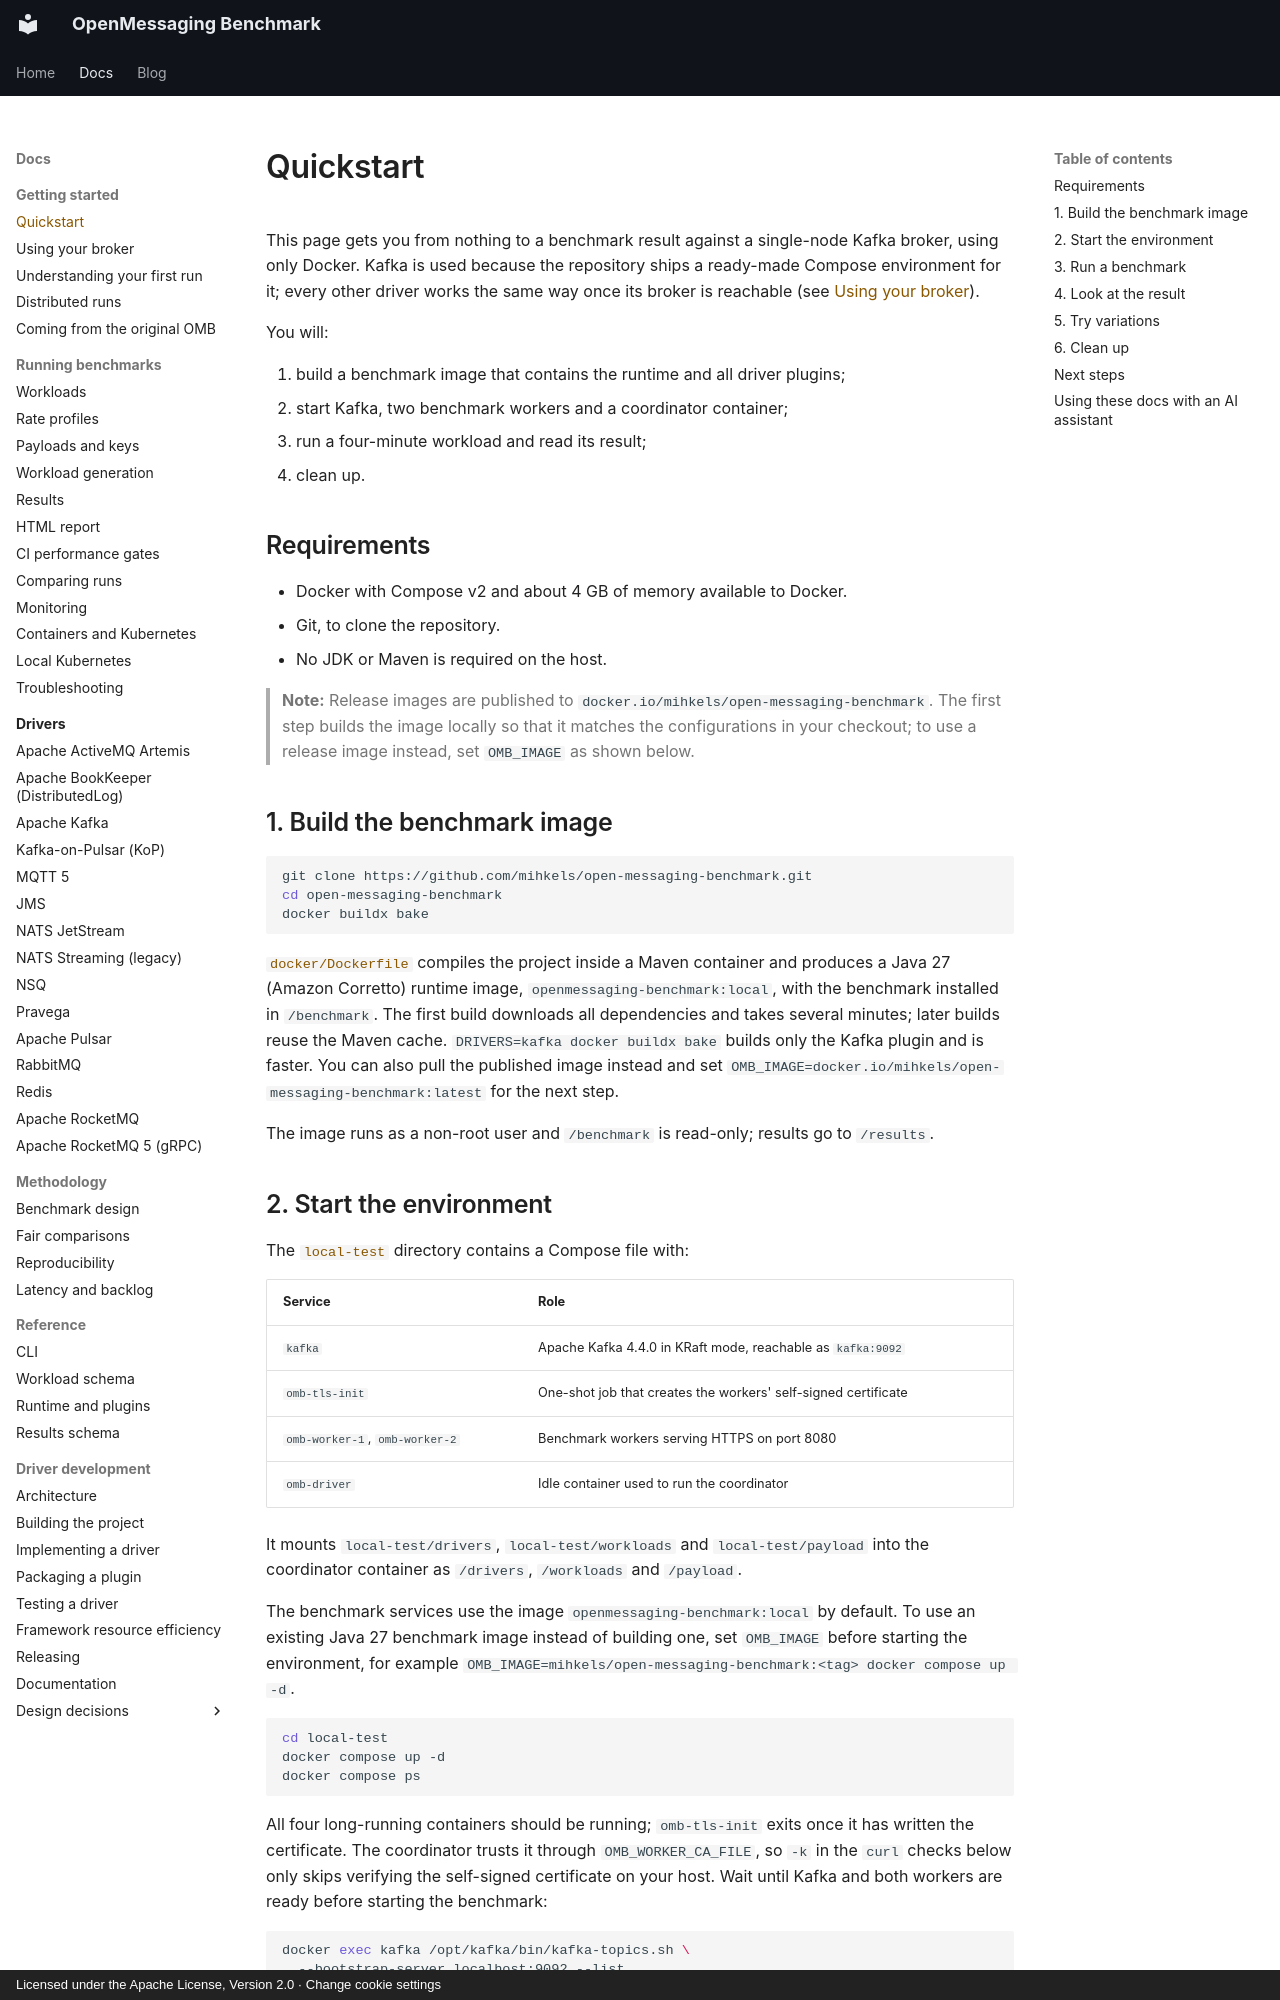

repository: mihkels/open-messaging-benchmark · page: getting-started/quickstart/index.html · generator: mkdocs · copyright: Licensed under the Apache License, Version 2.0 · Change cookie settings

<!--
Licensed under the Apache License, Version 2.0 (the "License");
you may not use this file except in compliance with the License.
You may obtain a copy of the License at

http://www.apache.org/licenses/LICENSE-2.0

Unless required by applicable law or agreed to in writing, software
distributed under the License is distributed on an "AS IS" BASIS,
WITHOUT WARRANTIES OR CONDITIONS OF ANY KIND, either express or implied.
See the License for the specific language governing permissions and
limitations under the License.
-->

# Quickstart

This page gets you from nothing to a benchmark result against a single-node Kafka broker, using
only Docker. Kafka is used because the repository ships a ready-made Compose environment for it;
every other driver works the same way once its broker is reachable (see
[Using your broker](using-your-broker.md)).

You will:

1. build a benchmark image that contains the runtime and all driver plugins;
2. start Kafka, two benchmark workers and a coordinator container;
3. run a four-minute workload and read its result;
4. clean up.

## Requirements

- Docker with Compose v2 and about 4 GB of memory available to Docker.
- Git, to clone the repository.
- No JDK or Maven is required on the host.

> **Note:** Release images are published to `docker.io/mihkels/open-messaging-benchmark`. The first
> step builds the image locally so that it matches the configurations in your checkout; to use a
> release image instead, set `OMB_IMAGE` as shown below.

## 1. Build the benchmark image

```bash
git clone https://github.com/mihkels/open-messaging-benchmark.git
cd open-messaging-benchmark
docker buildx bake
```

[`docker/Dockerfile`](https://github.com/mihkels/open-messaging-benchmark/blob/main/docker/Dockerfile)
compiles the project inside a Maven container and produces a Java 27 (Amazon Corretto) runtime
image, `openmessaging-benchmark:local`, with the benchmark installed in `/benchmark`. The first
build downloads all dependencies and takes several minutes; later builds reuse the Maven cache.
`DRIVERS=kafka docker buildx bake` builds only the Kafka plugin and is faster. You can also pull
the published image instead and set `OMB_IMAGE=docker.io/mihkels/open-messaging-benchmark:latest`
for the next step.

The image runs as a non-root user and `/benchmark` is read-only; results go to `/results`.
